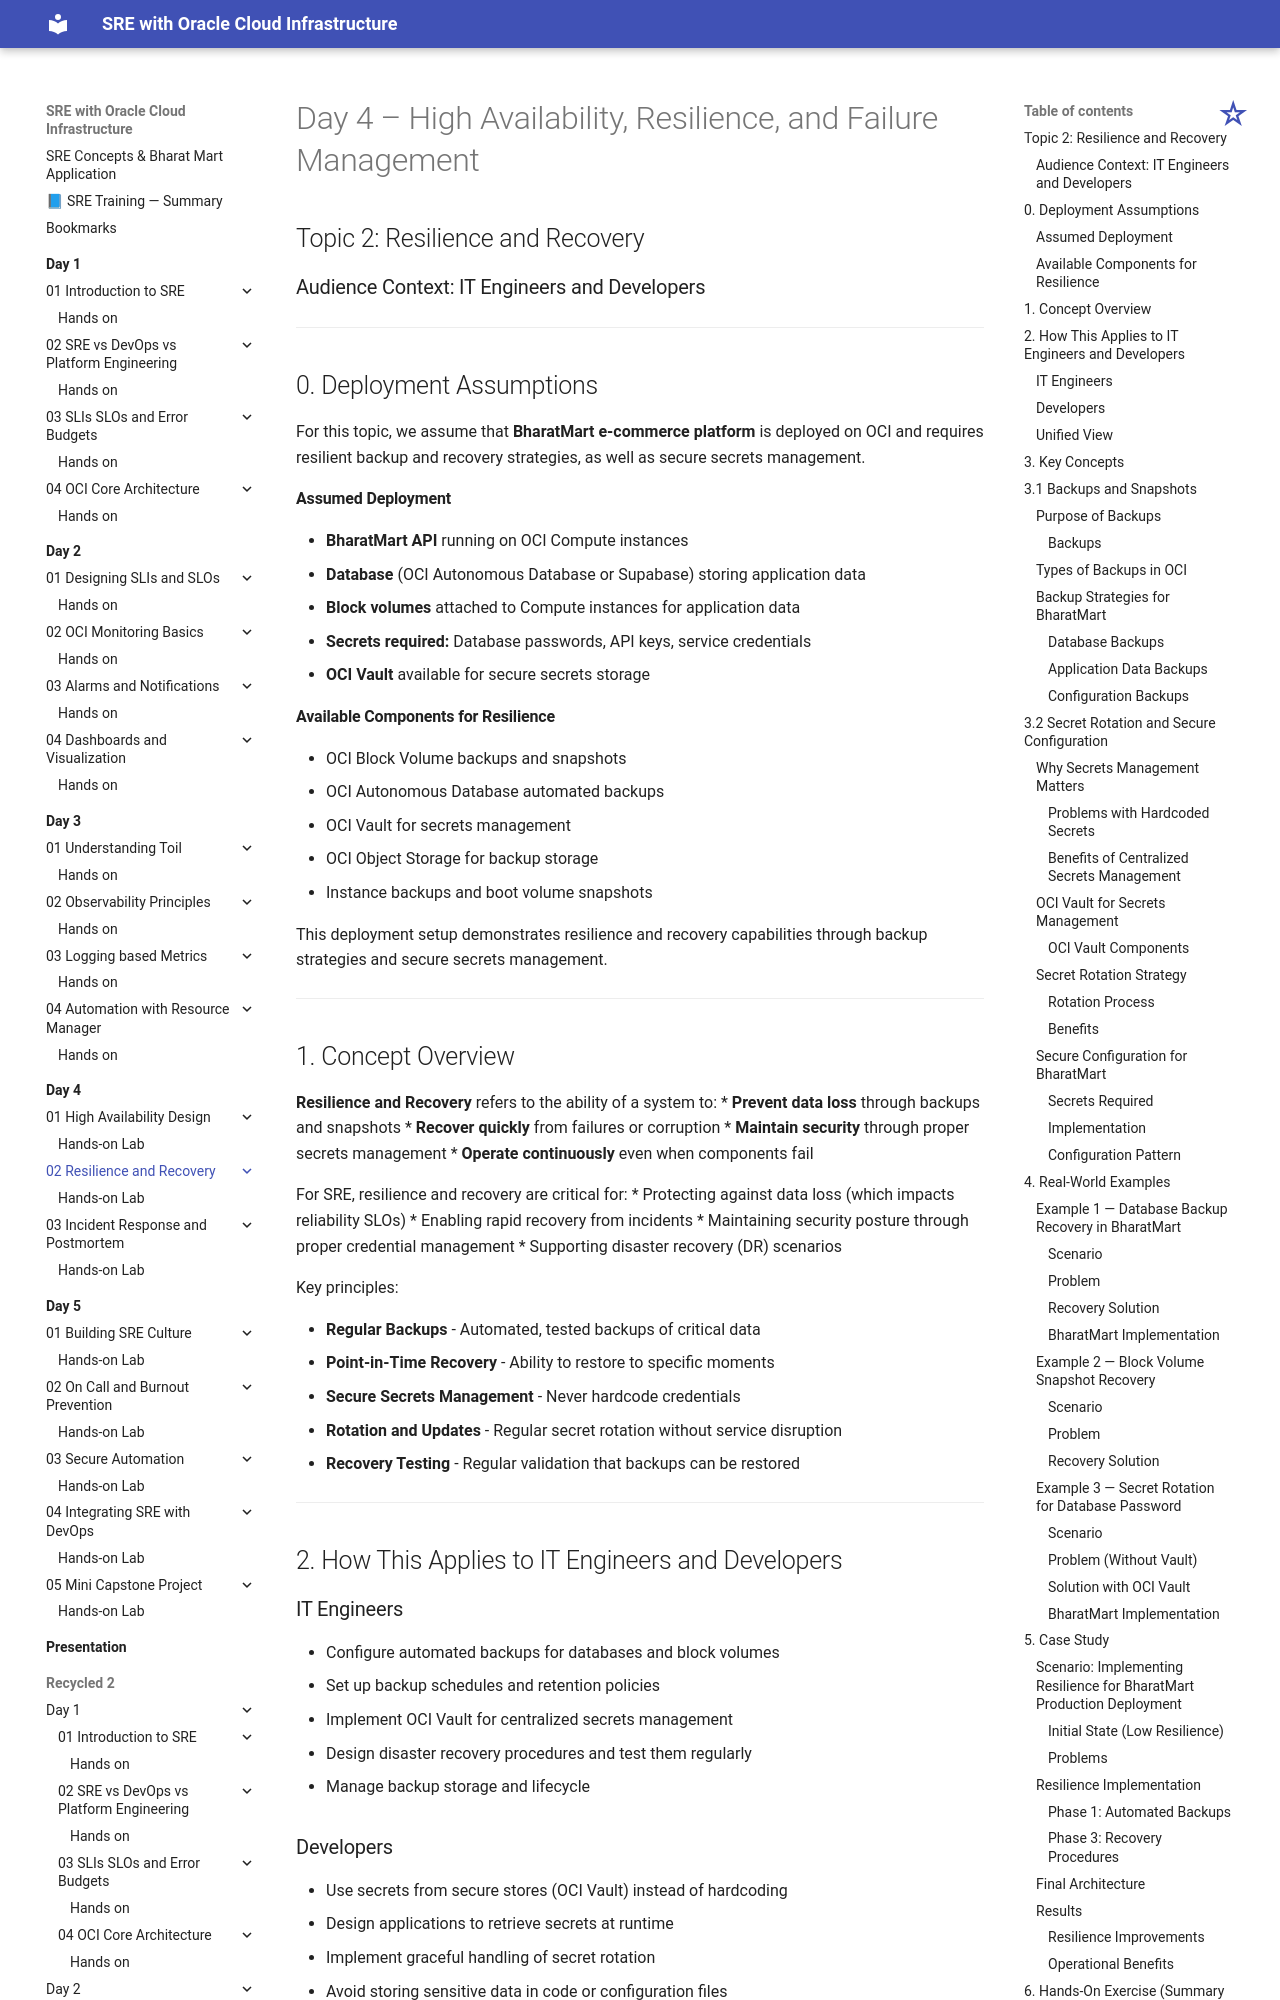

repository: atingupta2006/oci-sre-dec-25 · page: Day-4/02-Resilience-and-Recovery/index.html · generator: mkdocs

# Day 4 – High Availability, Resilience, and Failure Management

## Topic 2: Resilience and Recovery



### Audience Context: IT Engineers and Developers

---

## 0. Deployment Assumptions

For this topic, we assume that **BharatMart e-commerce platform** is deployed on OCI and requires resilient backup and recovery strategies, as well as secure secrets management.

#### Assumed Deployment
* **BharatMart API** running on OCI Compute instances
* **Database** (OCI Autonomous Database or Supabase) storing application data
* **Block volumes** attached to Compute instances for application data
* **Secrets required:** Database passwords, API keys, service credentials
* **OCI Vault** available for secure secrets storage

#### Available Components for Resilience
* OCI Block Volume backups and snapshots
* OCI Autonomous Database automated backups
* OCI Vault for secrets management
* OCI Object Storage for backup storage
* Instance backups and boot volume snapshots

This deployment setup demonstrates resilience and recovery capabilities through backup strategies and secure secrets management.

---

## 1. Concept Overview

**Resilience and Recovery** refers to the ability of a system to:
* **Prevent data loss** through backups and snapshots
* **Recover quickly** from failures or corruption
* **Maintain security** through proper secrets management
* **Operate continuously** even when components fail

For SRE, resilience and recovery are critical for:
* Protecting against data loss (which impacts reliability SLOs)
* Enabling rapid recovery from incidents
* Maintaining security posture through proper credential management
* Supporting disaster recovery (DR) scenarios

Key principles:

* **Regular Backups** - Automated, tested backups of critical data
* **Point-in-Time Recovery** - Ability to restore to specific moments
* **Secure Secrets Management** - Never hardcode credentials
* **Rotation and Updates** - Regular secret rotation without service disruption
* **Recovery Testing** - Regular validation that backups can be restored

---

## 2. How This Applies to IT Engineers and Developers

### IT Engineers

* Configure automated backups for databases and block volumes
* Set up backup schedules and retention policies
* Implement OCI Vault for centralized secrets management
* Design disaster recovery procedures and test them regularly
* Manage backup storage and lifecycle
